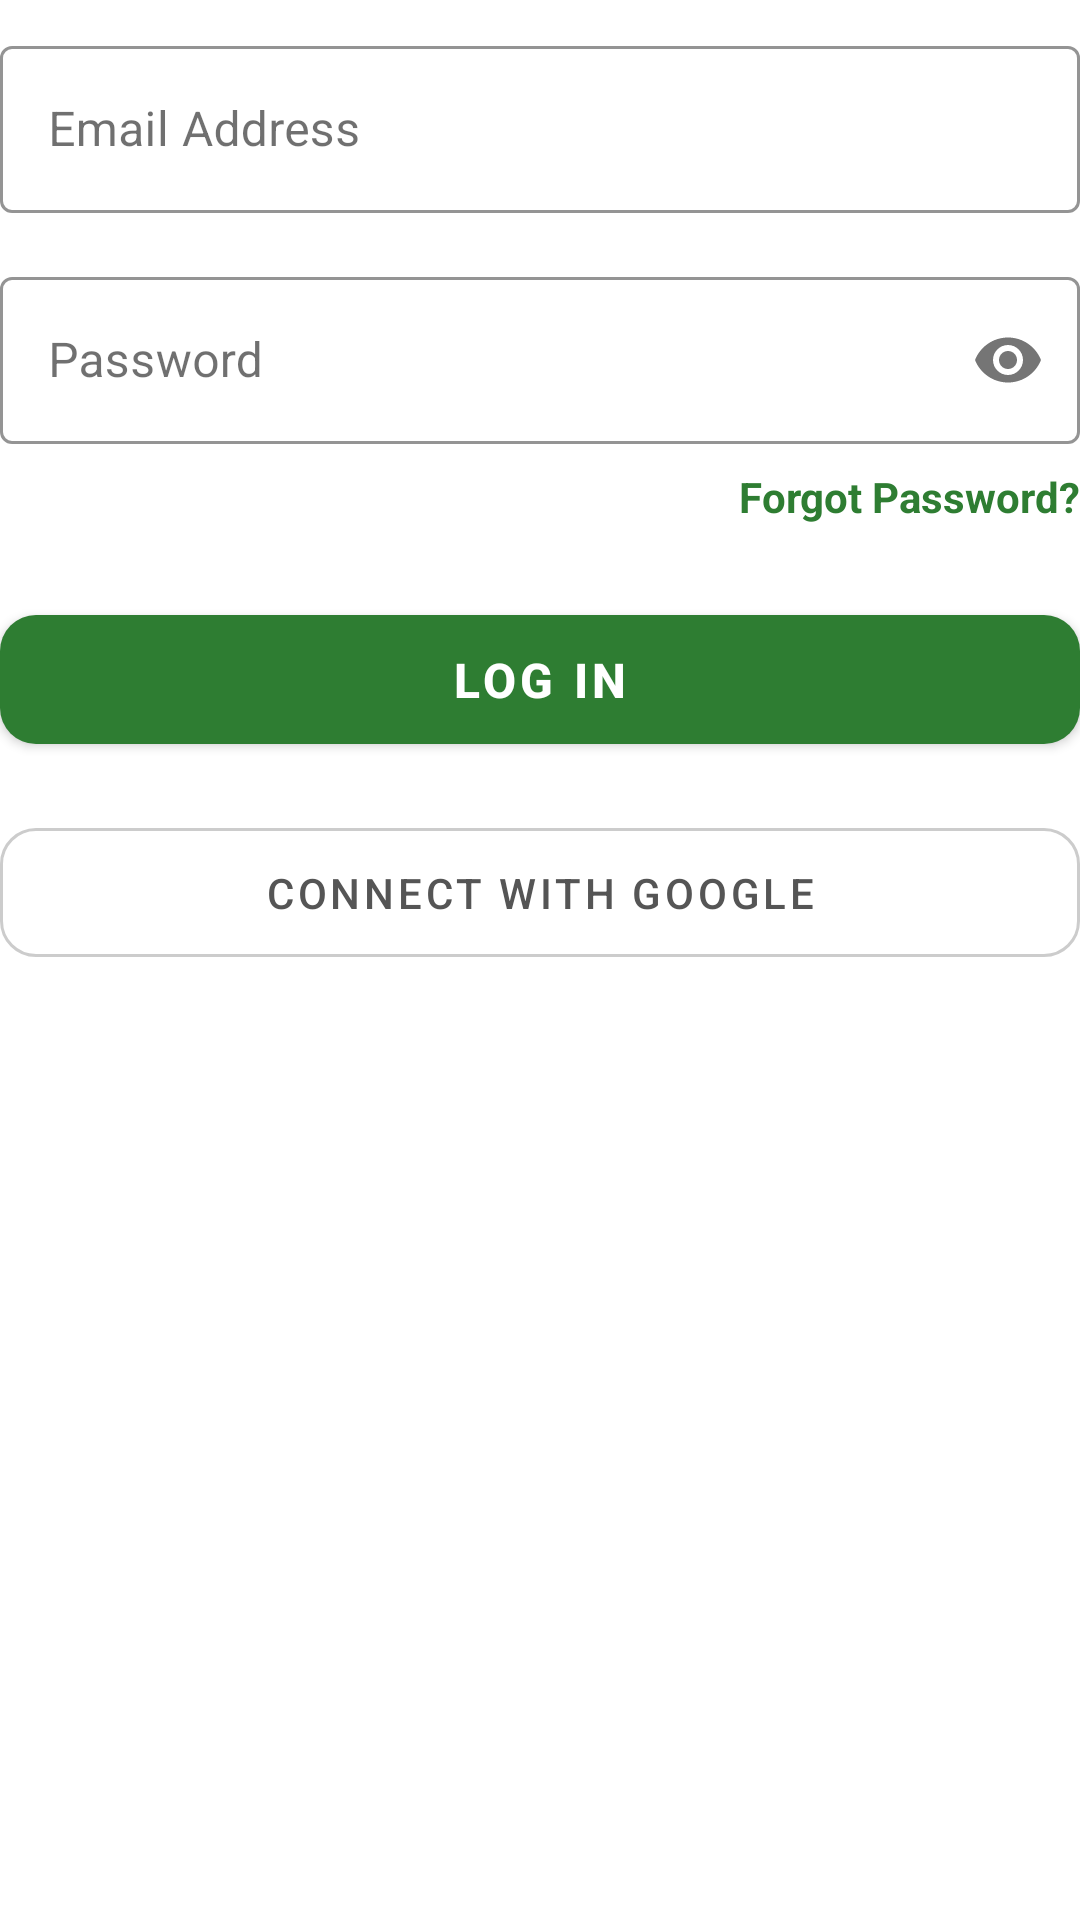

The Android layout XML behind this screen, and the referenced resources:
<!-- AndroidManifest.xml: application theme Theme.MyCF -->
<!-- res/layout/fragment_login.xml -->
<?xml version="1.0" encoding="utf-8"?>
<LinearLayout xmlns:android="http://schemas.android.com/apk/res/android"
    xmlns:app="http://schemas.android.com/apk/res-auto"
    android:layout_width="match_parent"
    android:layout_height="match_parent" android:orientation="vertical"
    android:paddingTop="10dp">

    <com.google.android.material.textfield.TextInputLayout
        android:id="@+id/login_email_layout"
        style="@style/Widget.MaterialComponents.TextInputLayout.OutlinedBox"
        android:layout_width="match_parent"
        android:layout_height="wrap_content"
        android:layout_marginBottom="16dp"
        android:hint="Email Address"
        app:boxStrokeColor="#2E7D32"
        app:hintTextColor="#2E7D32">

        <com.google.android.material.textfield.TextInputEditText
            android:id="@+id/login_email"
            android:layout_width="match_parent"
            android:layout_height="wrap_content"
            android:inputType="textEmailAddress"
            android:textColor="#333333" />
    </com.google.android.material.textfield.TextInputLayout>

    <com.google.android.material.textfield.TextInputLayout
        android:id="@+id/login_password_layout"
        style="@style/Widget.MaterialComponents.TextInputLayout.OutlinedBox"
        android:layout_width="match_parent"
        android:layout_height="wrap_content"
        android:layout_marginBottom="8dp"
        android:hint="Password"
        app:boxStrokeColor="#2E7D32"
        app:hintTextColor="#2E7D32"
        app:passwordToggleEnabled="true">

        <com.google.android.material.textfield.TextInputEditText
            android:id="@+id/login_password"
            android:layout_width="match_parent"
            android:layout_height="wrap_content"
            android:inputType="textPassword"
            android:textColor="#333333" />
    </com.google.android.material.textfield.TextInputLayout>

    <TextView
        android:id="@+id/btn_forgot_password"
        android:layout_width="wrap_content"
        android:layout_height="wrap_content"
        android:layout_gravity="end"
        android:layout_marginBottom="24dp"
        android:text="Forgot Password?"
        android:textColor="#2E7D32"
        android:textSize="14sp"
        android:textStyle="bold" />

    <com.google.android.material.button.MaterialButton
        android:id="@+id/btn_login"
        android:layout_width="match_parent"
        android:layout_height="55dp"
        android:layout_marginBottom="16dp"
        android:text="LOG IN"
        android:textSize="16sp"
        android:textStyle="bold"
        app:backgroundTint="#2E7D32"
        app:cornerRadius="12dp" />

    <com.google.android.material.button.MaterialButton
        android:id="@+id/btn_google_login"
        style="@style/Widget.MaterialComponents.Button.OutlinedButton"
        android:layout_width="match_parent"
        android:layout_height="55dp"
        android:text="Connect with Google"
        android:textColor="#555555"
        android:textSize="14sp"
        app:cornerRadius="12dp"
        app:strokeColor="#CCCCCC" />

</LinearLayout>
<!-- resources referenced by this layout -->
<resources>
  <style name="Theme.MyCF" parent="Theme.MaterialComponents.Light.NoActionBar">
          <item name="colorPrimary">@color/mycf_primary</item>
          <item name="colorPrimaryVariant">@color/mycf_primary</item>
          <item name="colorOnPrimary">@color/white</item>
  
          <item name="colorSecondary">@color/mycf_accent</item>
          <item name="colorSecondaryVariant">@color/mycf_accent</item>
          <item name="colorOnSecondary">@color/black</item>
  
          <item name="android:windowBackground">@color/white</item>
          <item name="colorSurface">@color/white</item>
          <item name="colorOnSurface">@color/mycf_text_dark</item>
  
          <item name="android:statusBarColor">#F4F6F1</item>
          <item name="android:windowLightStatusBar" tools:targetApi="m">true</item>
      </style>
  <color name="mycf_primary">#2E7D32</color>
  <color name="white">#FFFFFFFF</color>
  <color name="mycf_accent">#B2FAB4</color>
  <color name="black">#FF000000</color>
  <color name="mycf_text_dark">#111111</color>
</resources>
